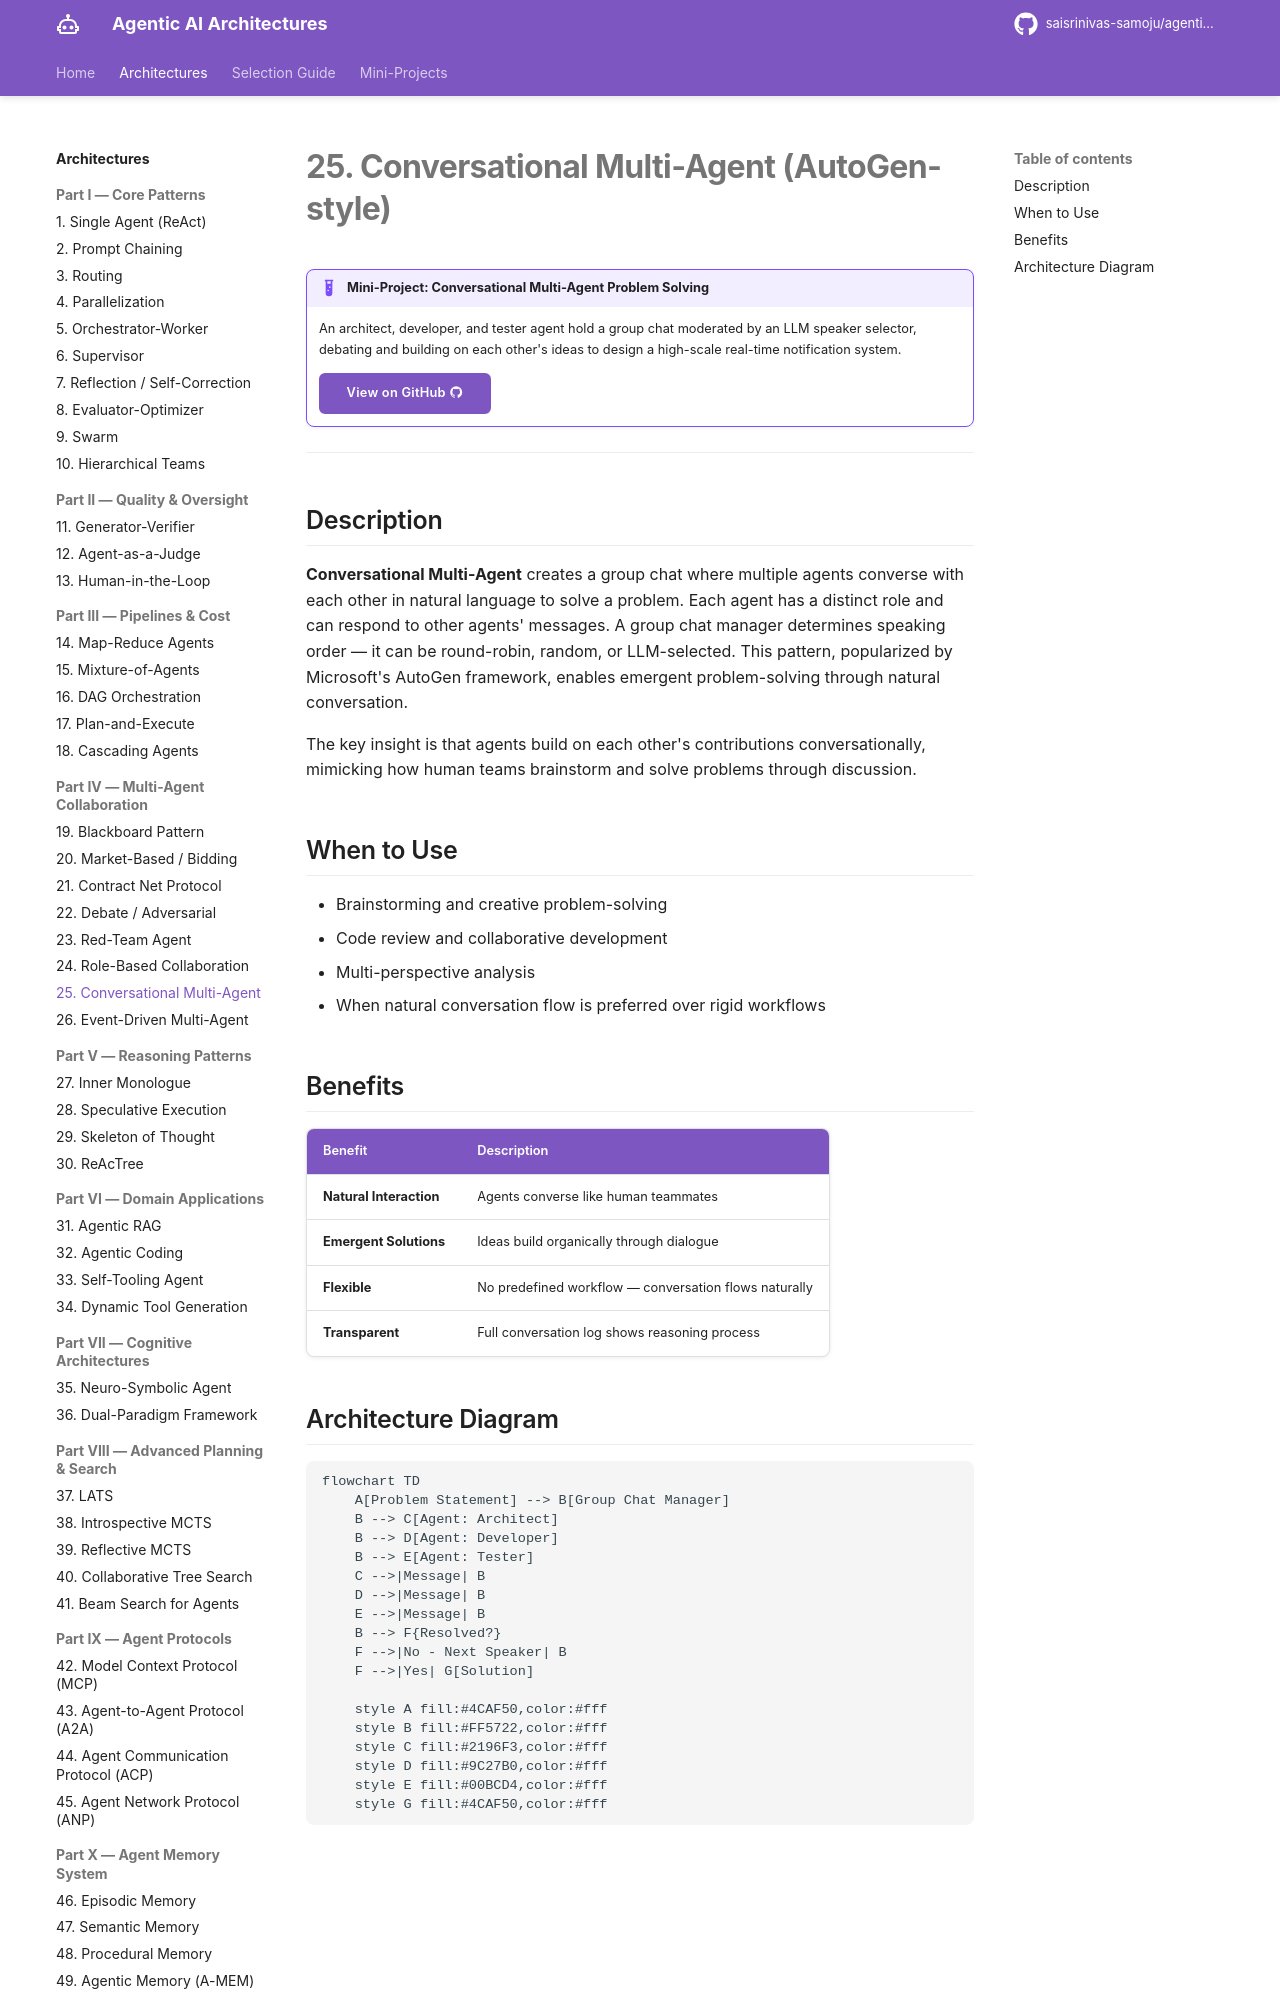

repository: saisrinivas-samoju/agentic_architectures · page: architectures/conversational-multi-agent/index.html · generator: mkdocs

# 25. Conversational Multi-Agent (AutoGen-style)

!!! example "Mini-Project: Conversational Multi-Agent Problem Solving"
    An architect, developer, and tester agent hold a group chat moderated by an LLM speaker selector, debating and building on each other's ideas to design a high-scale real-time notification system.

    [View on GitHub :material-github:](https://github.com/saisrinivas-samoju/agentic_architectures/blob/main/mini-projects/25-conversational-multi-agent.ipynb){ .md-button .md-button--primary }

---

## Description

**Conversational Multi-Agent** creates a group chat where multiple agents converse with each other in natural language to solve a problem. Each agent has a distinct role and can respond to other agents' messages. A group chat manager determines speaking order — it can be round-robin, random, or LLM-selected. This pattern, popularized by Microsoft's AutoGen framework, enables emergent problem-solving through natural conversation.

The key insight is that agents build on each other's contributions conversationally, mimicking how human teams brainstorm and solve problems through discussion.

## When to Use

- Brainstorming and creative problem-solving
- Code review and collaborative development
- Multi-perspective analysis
- When natural conversation flow is preferred over rigid workflows
